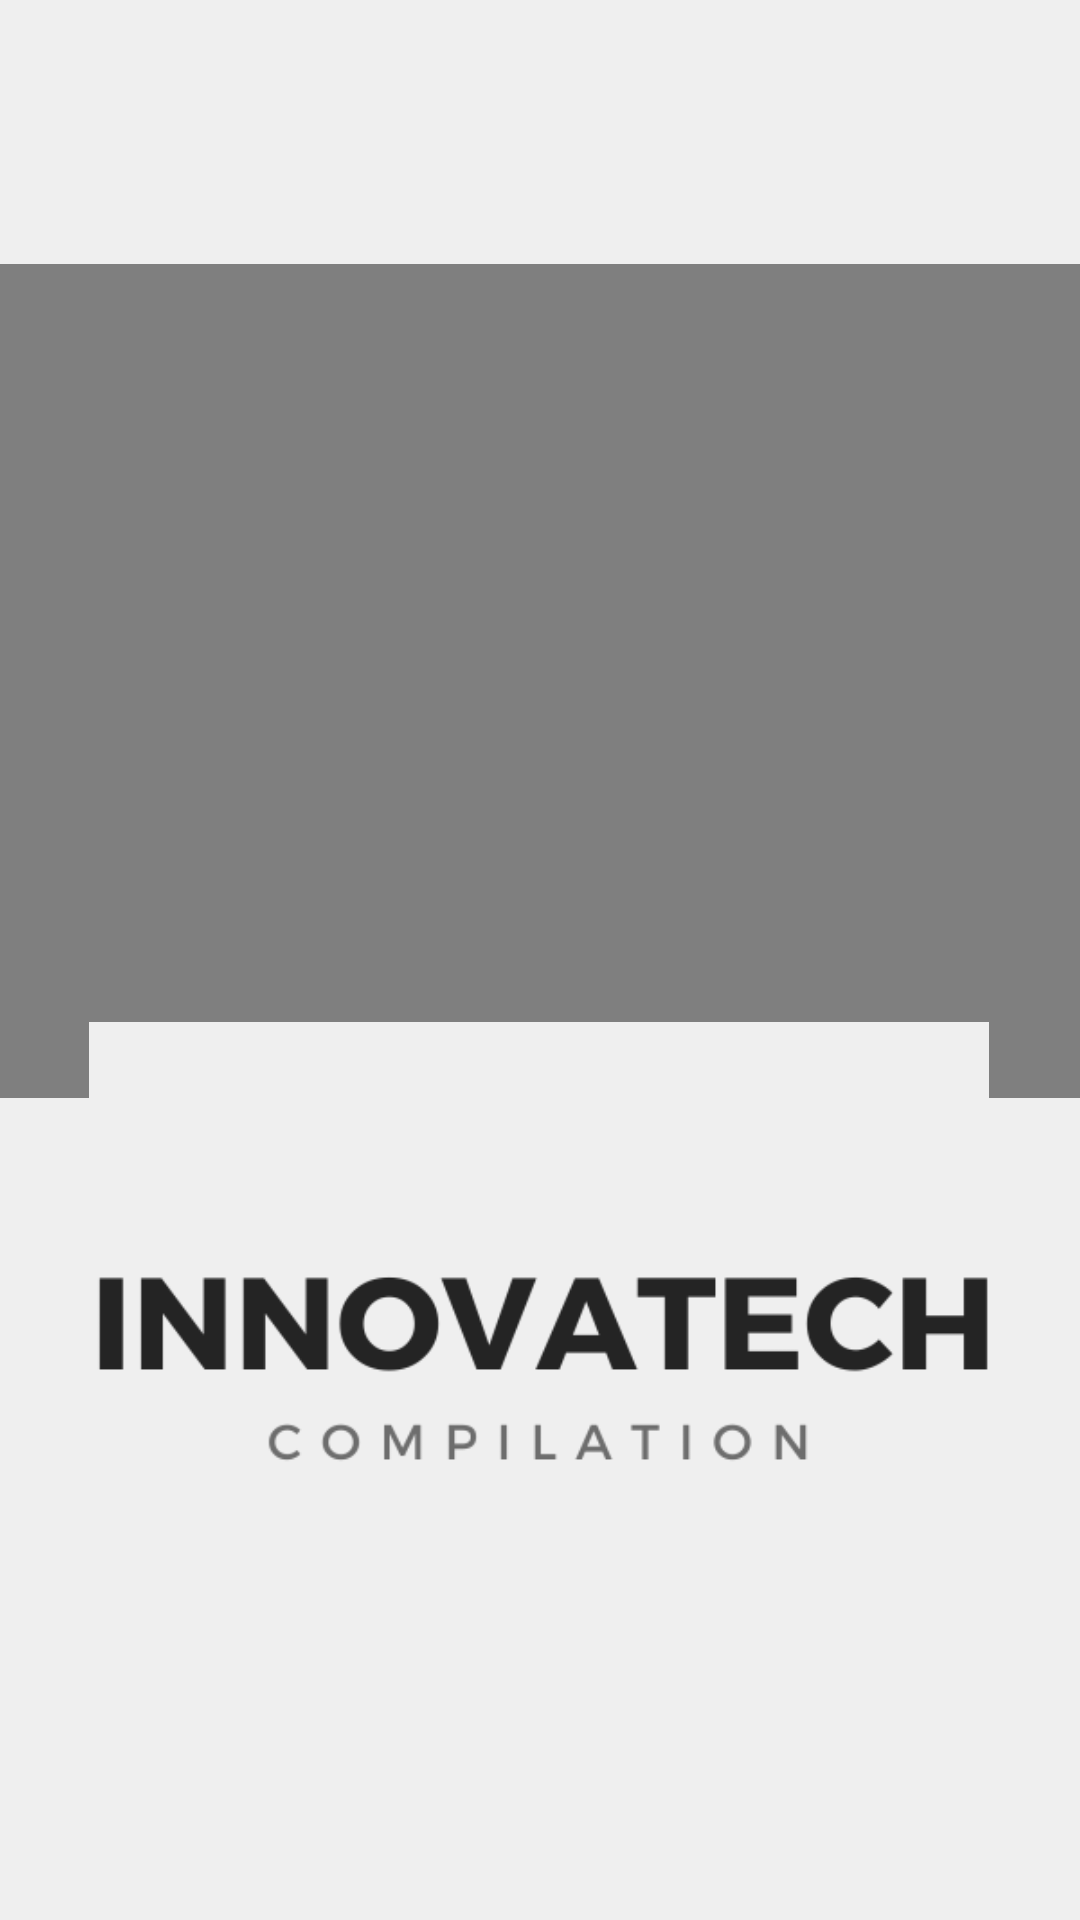

Layout XML and referenced resources for this Android screen:
<!-- AndroidManifest.xml: application theme Theme.LabActivitiesElective1 -->
<!-- res/layout/activity_splash.xml -->
<?xml version="1.0" encoding="utf-8"?>
<androidx.constraintlayout.widget.ConstraintLayout xmlns:android="http://schemas.android.com/apk/res/android"
    xmlns:app="http://schemas.android.com/apk/res-auto"
    xmlns:tools="http://schemas.android.com/tools"
    android:id="@+id/main"
    android:layout_width="match_parent"
    android:layout_height="match_parent"
    android:background="#efefef"
    android:backgroundTint="#efefef"
    tools:context=".SplashActivity">


    <VideoView
        android:id="@+id/videoView"
        android:layout_width="406dp"
        android:layout_height="278dp"
        android:layout_marginTop="88dp"
        app:layout_constraintEnd_toEndOf="parent"
        app:layout_constraintHorizontal_bias="0.496"
        app:layout_constraintStart_toStartOf="parent"
        app:layout_constraintTop_toTopOf="parent" />

    <ImageView
        android:id="@+id/imageView2"
        android:layout_width="300dp"
        android:layout_height="274dp"
        android:layout_marginTop="3dp"
        android:layout_marginBottom="88dp"
        app:layout_constraintBottom_toBottomOf="parent"
        app:layout_constraintEnd_toEndOf="parent"
        app:layout_constraintHorizontal_bias="0.495"
        app:layout_constraintStart_toStartOf="parent"
        app:layout_constraintTop_toBottomOf="@+id/videoView"
        app:srcCompat="@drawable/header" />


</androidx.constraintlayout.widget.ConstraintLayout>
<!-- resources referenced by this layout -->
<resources>
  <!-- drawable header: png bitmap (drawable, 14489 bytes) -->
  <style name="Theme.LabActivitiesElective1" parent="Base.Theme.LabActivitiesElective1" />
  <style name="Base.Theme.LabActivitiesElective1" parent="Theme.Material3.DayNight.NoActionBar">
          
          
      </style>
</resources>
